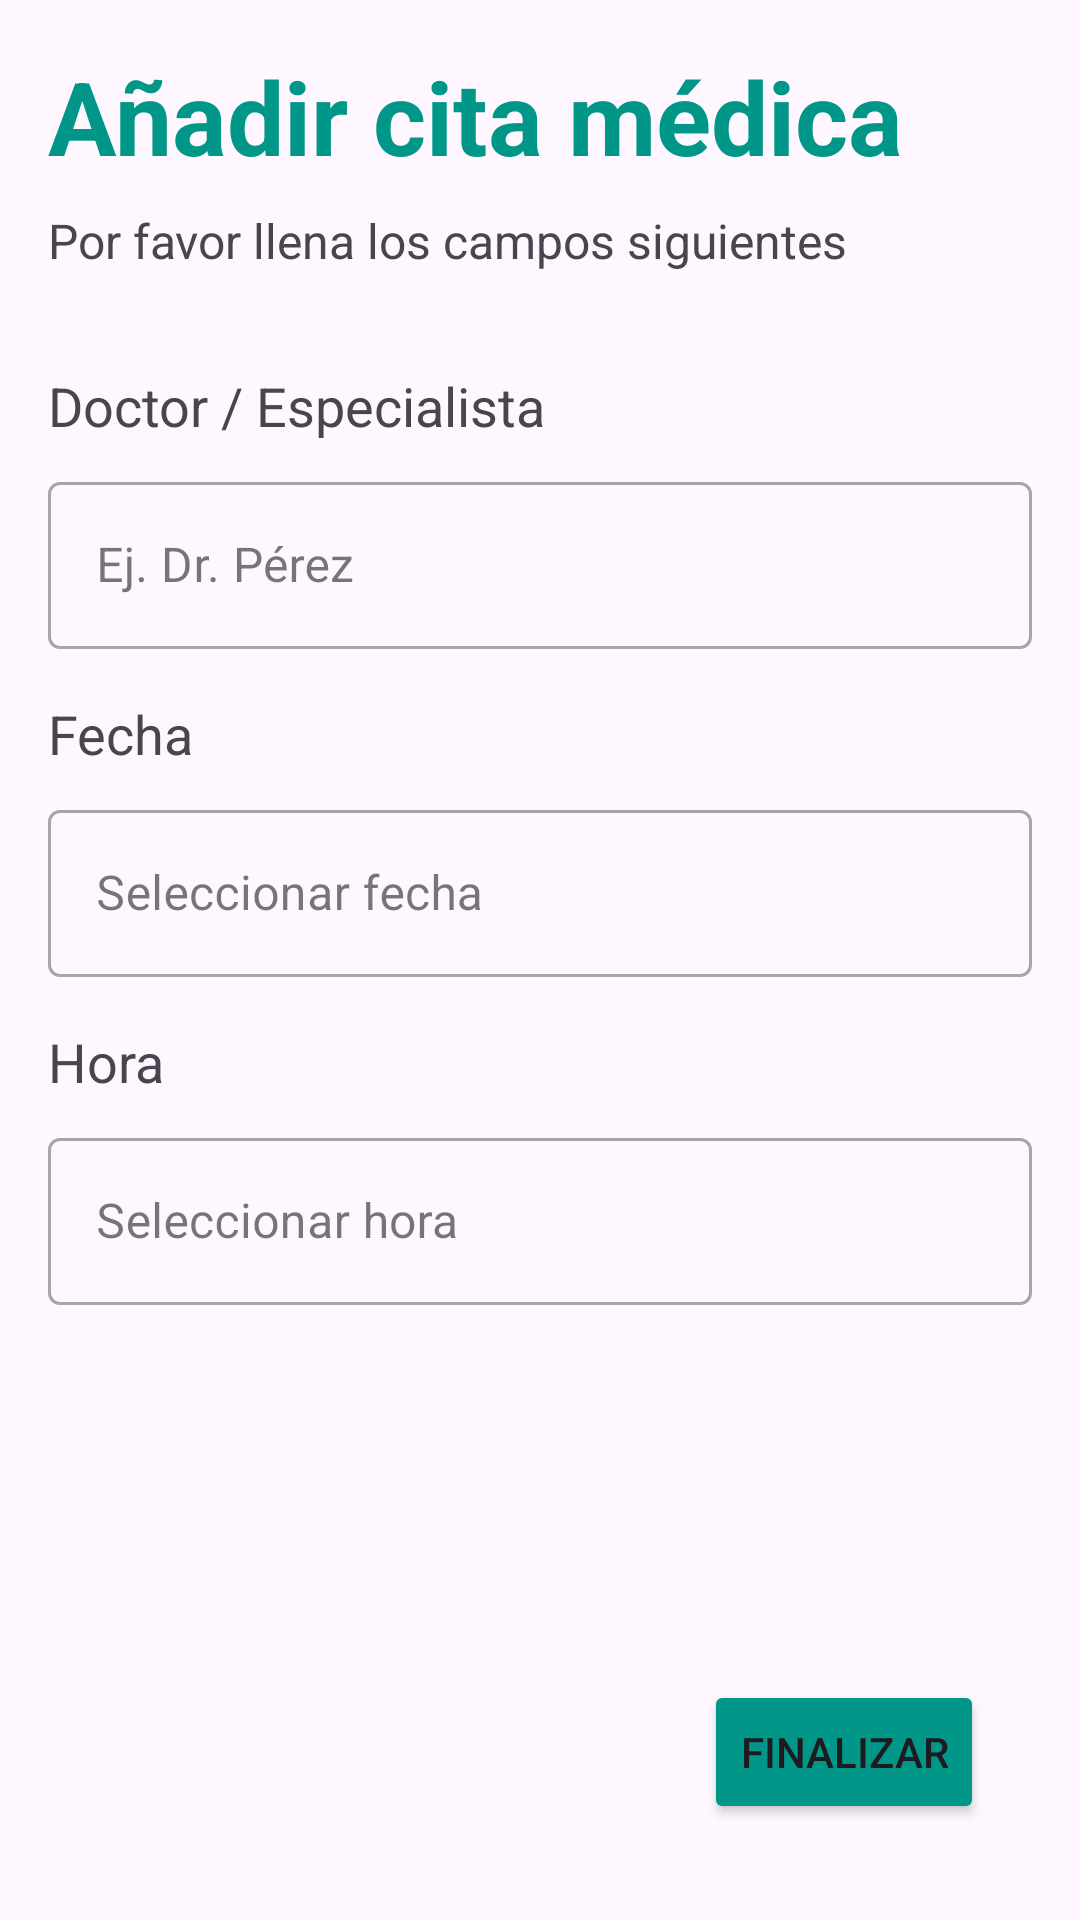

Layout XML and referenced resources for this Android screen:
<!-- AndroidManifest.xml: application theme Theme.VitaReminder -->
<!-- res/layout/activity_anadir_cita.xml -->
<?xml version="1.0" encoding="utf-8"?>
<androidx.constraintlayout.widget.ConstraintLayout xmlns:android="http://schemas.android.com/apk/res/android"
    xmlns:app="http://schemas.android.com/apk/res-auto"
    xmlns:tools="http://schemas.android.com/tools"
    android:id="@+id/main"
    android:layout_width="match_parent"
    android:layout_height="match_parent"
    android:padding="16dp"
    tools:context=".view.AnadirCitaActivity">

    <TextView
        android:id="@+id/titleTextView"
        android:layout_width="wrap_content"
        android:layout_height="wrap_content"
        android:text="Añadir cita médica"
        android:textSize="34sp"
        android:textStyle="bold"
        android:textColor="@color/colorPrimary"
        app:layout_constraintStart_toStartOf="parent"
        app:layout_constraintTop_toTopOf="parent" />

    <TextView
        android:id="@+id/subtitleTextView"
        android:layout_width="wrap_content"
        android:layout_height="wrap_content"
        android:layout_marginTop="8dp"
        android:text="Por favor llena los campos siguientes"
        android:textSize="16sp"
        app:layout_constraintStart_toStartOf="parent"
        app:layout_constraintTop_toBottomOf="@id/titleTextView" />

    <TextView
        android:id="@+id/doctorLabel"
        android:layout_width="wrap_content"
        android:layout_height="wrap_content"
        android:layout_marginTop="32dp"
        android:text="Doctor / Especialista"
        android:textSize="18sp"
        app:layout_constraintStart_toStartOf="parent"
        app:layout_constraintTop_toBottomOf="@id/subtitleTextView" />

    <com.google.android.material.textfield.TextInputLayout
        android:id="@+id/doctorInputLayout"
        style="@style/Widget.MaterialComponents.TextInputLayout.OutlinedBox"
        android:layout_width="0dp"
        android:layout_height="wrap_content"
        android:layout_marginTop="8dp"
        app:layout_constraintStart_toStartOf="parent"
        app:layout_constraintEnd_toEndOf="parent"
        app:layout_constraintTop_toBottomOf="@id/doctorLabel">

        <com.google.android.material.textfield.TextInputEditText
            android:layout_width="match_parent"
            android:layout_height="wrap_content"
            android:hint="Ej. Dr. Pérez" />
    </com.google.android.material.textfield.TextInputLayout>

    <TextView
        android:id="@+id/dateLabel"
        android:layout_width="wrap_content"
        android:layout_height="wrap_content"
        android:layout_marginTop="16dp"
        android:text="Fecha"
        android:textSize="18sp"
        app:layout_constraintStart_toStartOf="parent"
        app:layout_constraintTop_toBottomOf="@id/doctorInputLayout" />

    <com.google.android.material.textfield.TextInputLayout
        android:id="@+id/dateInputLayout"
        style="@style/Widget.MaterialComponents.TextInputLayout.OutlinedBox"
        android:layout_width="0dp"
        android:layout_height="wrap_content"
        android:layout_marginTop="8dp"
        app:layout_constraintStart_toStartOf="parent"
        app:layout_constraintEnd_toEndOf="parent"
        app:layout_constraintTop_toBottomOf="@id/dateLabel">

        <com.google.android.material.textfield.TextInputEditText
            android:id="@+id/dateEditText"
            android:layout_width="match_parent"
            android:layout_height="wrap_content"
            android:hint="Seleccionar fecha"
            android:focusable="false"
            android:clickable="true" />
    </com.google.android.material.textfield.TextInputLayout>

    <TextView
        android:id="@+id/timeLabel"
        android:layout_width="wrap_content"
        android:layout_height="wrap_content"
        android:layout_marginTop="16dp"
        android:text="Hora"
        android:textSize="18sp"
        app:layout_constraintStart_toStartOf="parent"
        app:layout_constraintTop_toBottomOf="@id/dateInputLayout" />

    <com.google.android.material.textfield.TextInputLayout
        android:id="@+id/timeInputLayout"
        style="@style/Widget.MaterialComponents.TextInputLayout.OutlinedBox"
        android:layout_width="0dp"
        android:layout_height="wrap_content"
        android:layout_marginTop="8dp"
        app:layout_constraintStart_toStartOf="parent"
        app:layout_constraintEnd_toEndOf="parent"
        app:layout_constraintTop_toBottomOf="@id/timeLabel">

        <com.google.android.material.textfield.TextInputEditText
            android:id="@+id/timeEditText"
            android:layout_width="match_parent"
            android:layout_height="wrap_content"
            android:hint="Seleccionar hora"
            android:focusable="false"
            android:clickable="true" />
    </com.google.android.material.textfield.TextInputLayout>

    <Button
        android:id="@+id/continueButton"
        android:layout_width="wrap_content"
        android:layout_height="wrap_content"
        android:text="Finalizar"
        android:layout_marginEnd="16dp"
        android:layout_marginBottom="16dp"
        android:backgroundTint="@color/colorPrimary"
        app:layout_constraintBottom_toBottomOf="parent"
        app:layout_constraintEnd_toEndOf="parent" />

</androidx.constraintlayout.widget.ConstraintLayout>
<!-- resources referenced by this layout -->
<resources>
  <color name="colorPrimary">#009688</color>
  <style name="Theme.VitaReminder" parent="Base.Theme.VitaReminder" />
  <style name="Base.Theme.VitaReminder" parent="Theme.Material3.DayNight.NoActionBar">
          
          
      </style>
</resources>
